Labelled photos from "skeletal_output", an image-classification folder in Eva13-sys/smart_mirror. The possible labels are: downward dog pose, goddess pose, plank pose, tree pose, warrior 2 pose.

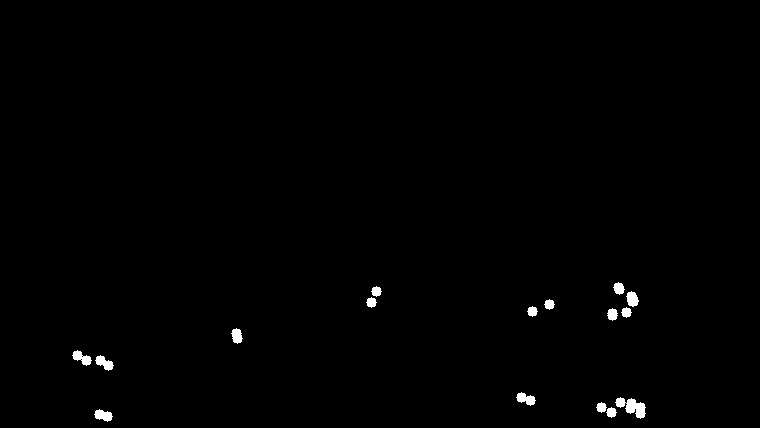
Label: plank pose

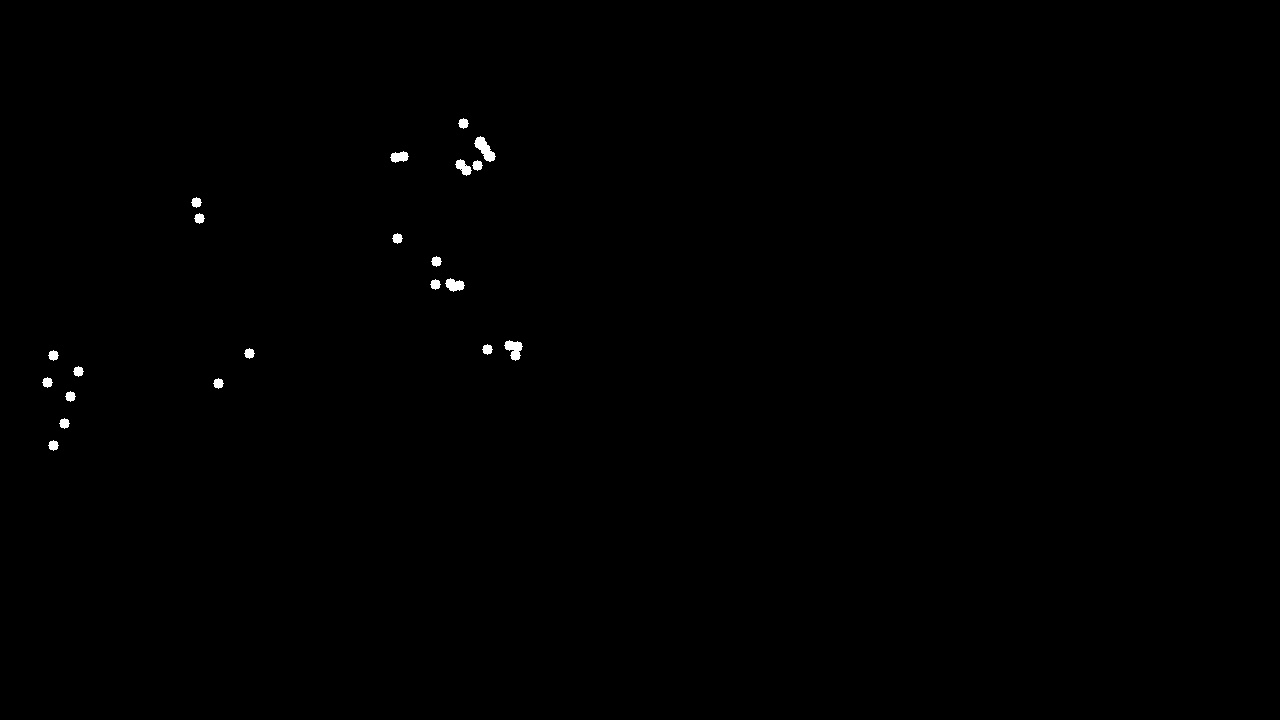
Label: downward dog pose

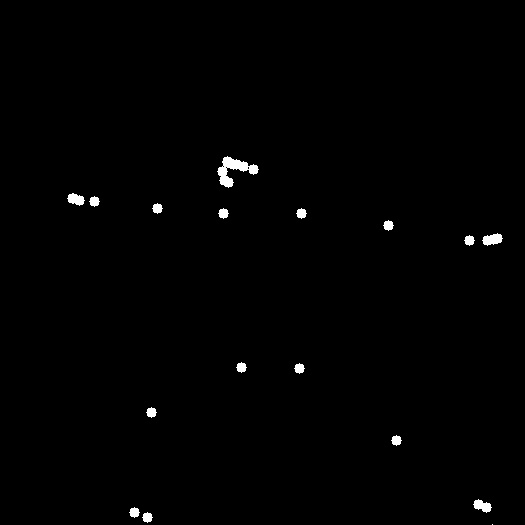
Label: warrior 2 pose

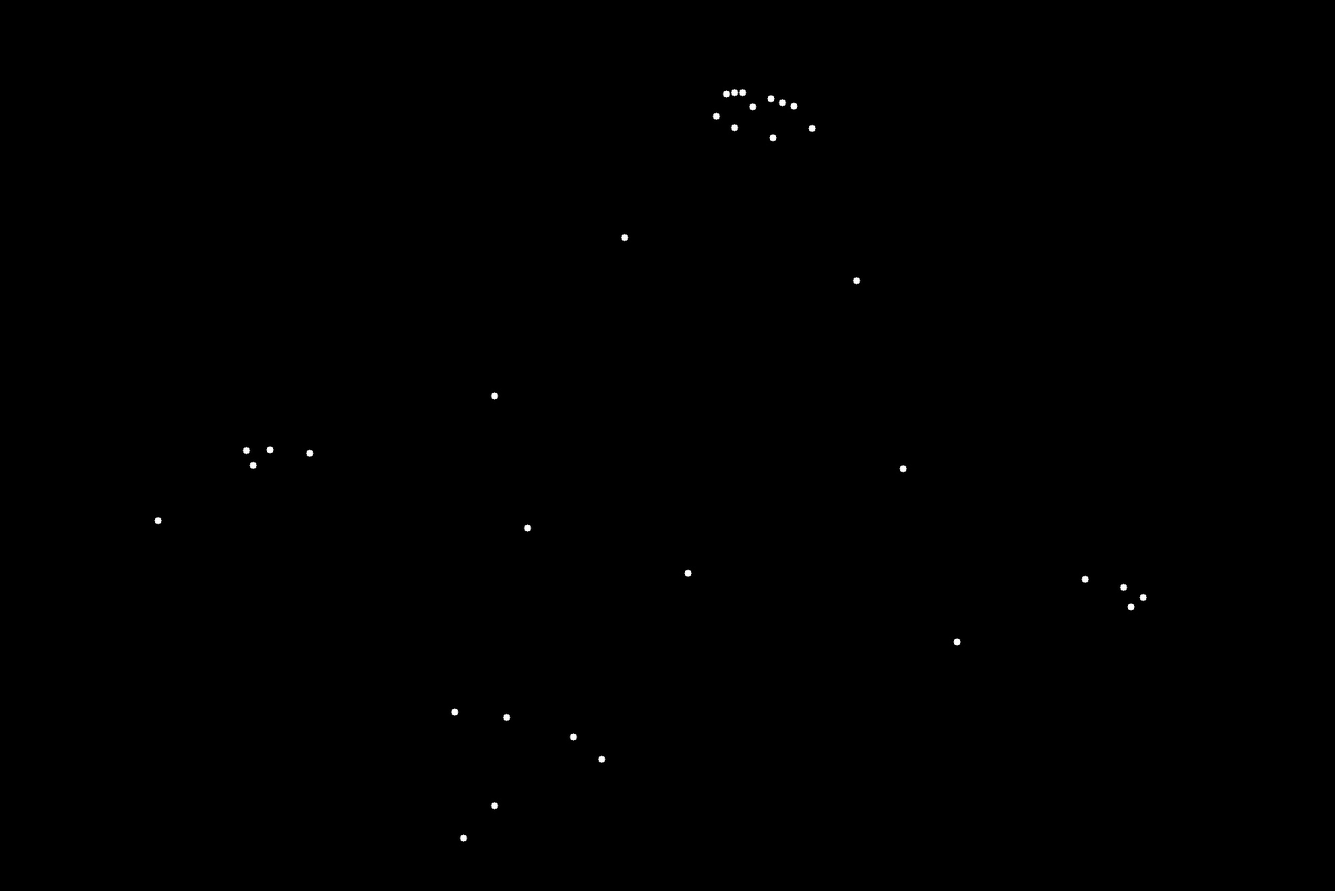
Label: goddess pose

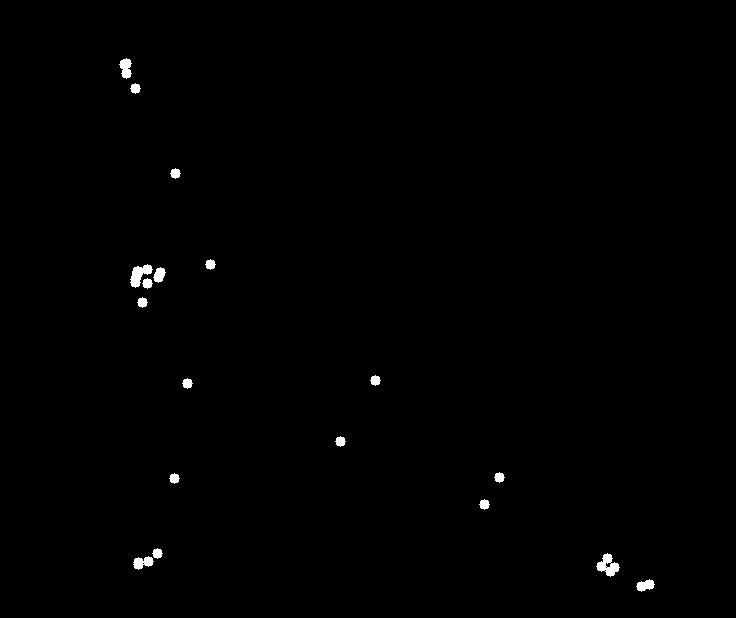
Label: plank pose

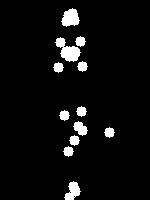
Label: tree pose
